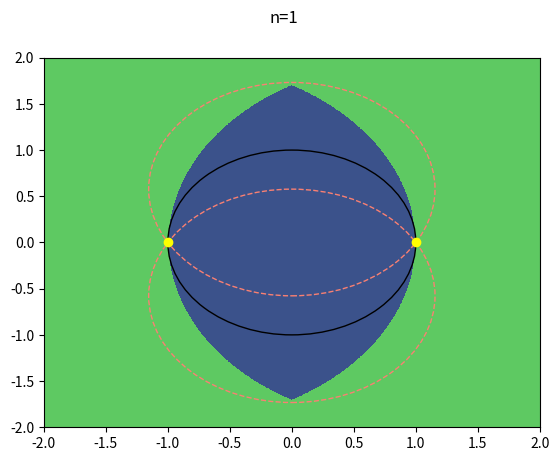

Write the Python code that produced this figure. (Note: this script raises an exception after producing the figure.)
from functools import cached_property

import numpy as np

import matplotlib.pyplot as plt

from scipy.linalg import norm

class DRPolynomials:

    def __init__(self, n):
        self.n = n


    def weight(self, k):
        n = self.n
        return n**n/((2**n)*(k**k)*(n-k)**(n-k))


    def q(self, k):
        return np.poly1d([1, 1])**(k) * np.poly1d([-1, 1])  ** (self.n - k) * self.weight(k)

    @cached_property
    def polynomials(self):
        return [self.q(k) for k in range(self.n+1)]


    @cached_property
    def eta(self):
        return np.array([-1 + 2*k/self.n for k in range(self.n+1)])



    def normalize_polynomial(self, p):
        return p/norm(p(self.eta), np.inf)


    @staticmethod
    def calculate_grid(r, q, n):
        X = np.linspace(q - r, q + r, n)
        Y = np.linspace(-r, r, n)
        xv, yv = np.meshgrid(X, Y)
        return xv, yv, xv + 1j*yv


    def grid(self, n=1000):
        return self.calculate_grid(2., 0, n)


    def plot(self, saveto=None):
        fig, ax = plt.subplots()
        
        X = np.linspace(-1, 1, 1000)

        for p in self.polynomials:

            ax.plot(X, p(X), "-")

        self.plot_eta(ax)

        ax.grid()

        if saveto is None:
            fig.show()
            return

        fig.savefig(saveto)


    def plot_eta(self, ax):
        ax.plot(self.eta.real, self.eta.imag, "o", color="pink")



    def plot_disks(self, ax):
        disk = plt.Circle((0, 1/np.sqrt(3)), 2/np.sqrt(3), fill=False, color="salmon", linestyle="--")
        ax.add_patch(disk)

        disk = plt.Circle((0, -1/np.sqrt(3)), 2/np.sqrt(3), fill=False, color="salmon", linestyle="--")
        ax.add_patch(disk)

        E_disk = plt.Circle((0, 0), 1, fill=False, linestyle="-")
        ax.add_patch(E_disk)


    def __call__(self, x):
        return [p(x) for p in self.polynomials]


def generate_random_roots(n):

    domains = [
        (-100, -1),
        (1, 100)
    ]

    roots = []
    for k in range(n):
        idx = np.random.choice([0, 1])

        l, r = domains[idx]

        roots.append(
            np.random.uniform(l, r)
        )
    return roots


def random_polynomial(n):
    roots = generate_random_roots(n)
    return np.poly1d(roots, r=True)


def trials():
    for N in range(1, 15):
        P = DRPolynomials(N)

        fig, ax = plt.subplots()

        xv, yv, zv = P.grid()
        holds = np.ones(zv.shape)

        Pzv = np.max(np.abs(P(zv)), axis=0)

        for _ in range(100):
            p = random_polynomial(N)
            pp = P.normalize_polynomial(p)
            holds = np.logical_and(holds, Pzv > np.abs(pp(zv)))
    
        ax.contourf(xv, yv, holds)

        ax.plot(P.eta.real, P.eta.imag, "o", color="yellow")
        P.plot_disks(ax=ax)

        fig.suptitle(f"n={N}")

        fig.savefig(f"Animations/Comparisons/{N:03}.png")

        plt.close()

        fig, ax = plt.subplots()

        P.plot_disks(ax=ax)

        ax.contourf(xv, yv, np.argmax(np.abs(P(zv)), axis=0))
        
        ax.plot(P.eta.real, P.eta.imag, "o", color="yellow")
        P.plot_disks(ax=ax) 

        fig.savefig(f"Animations/PointMaximizer/{N:03}.png")

        plt.close()


def plot_real():
    for N in range(1, 10):
        P = DRPolynomials(N)
        P.plot(saveto=f"DRP{N:03}.png")

        plt.close()


if __name__ == '__main__':
    trials()